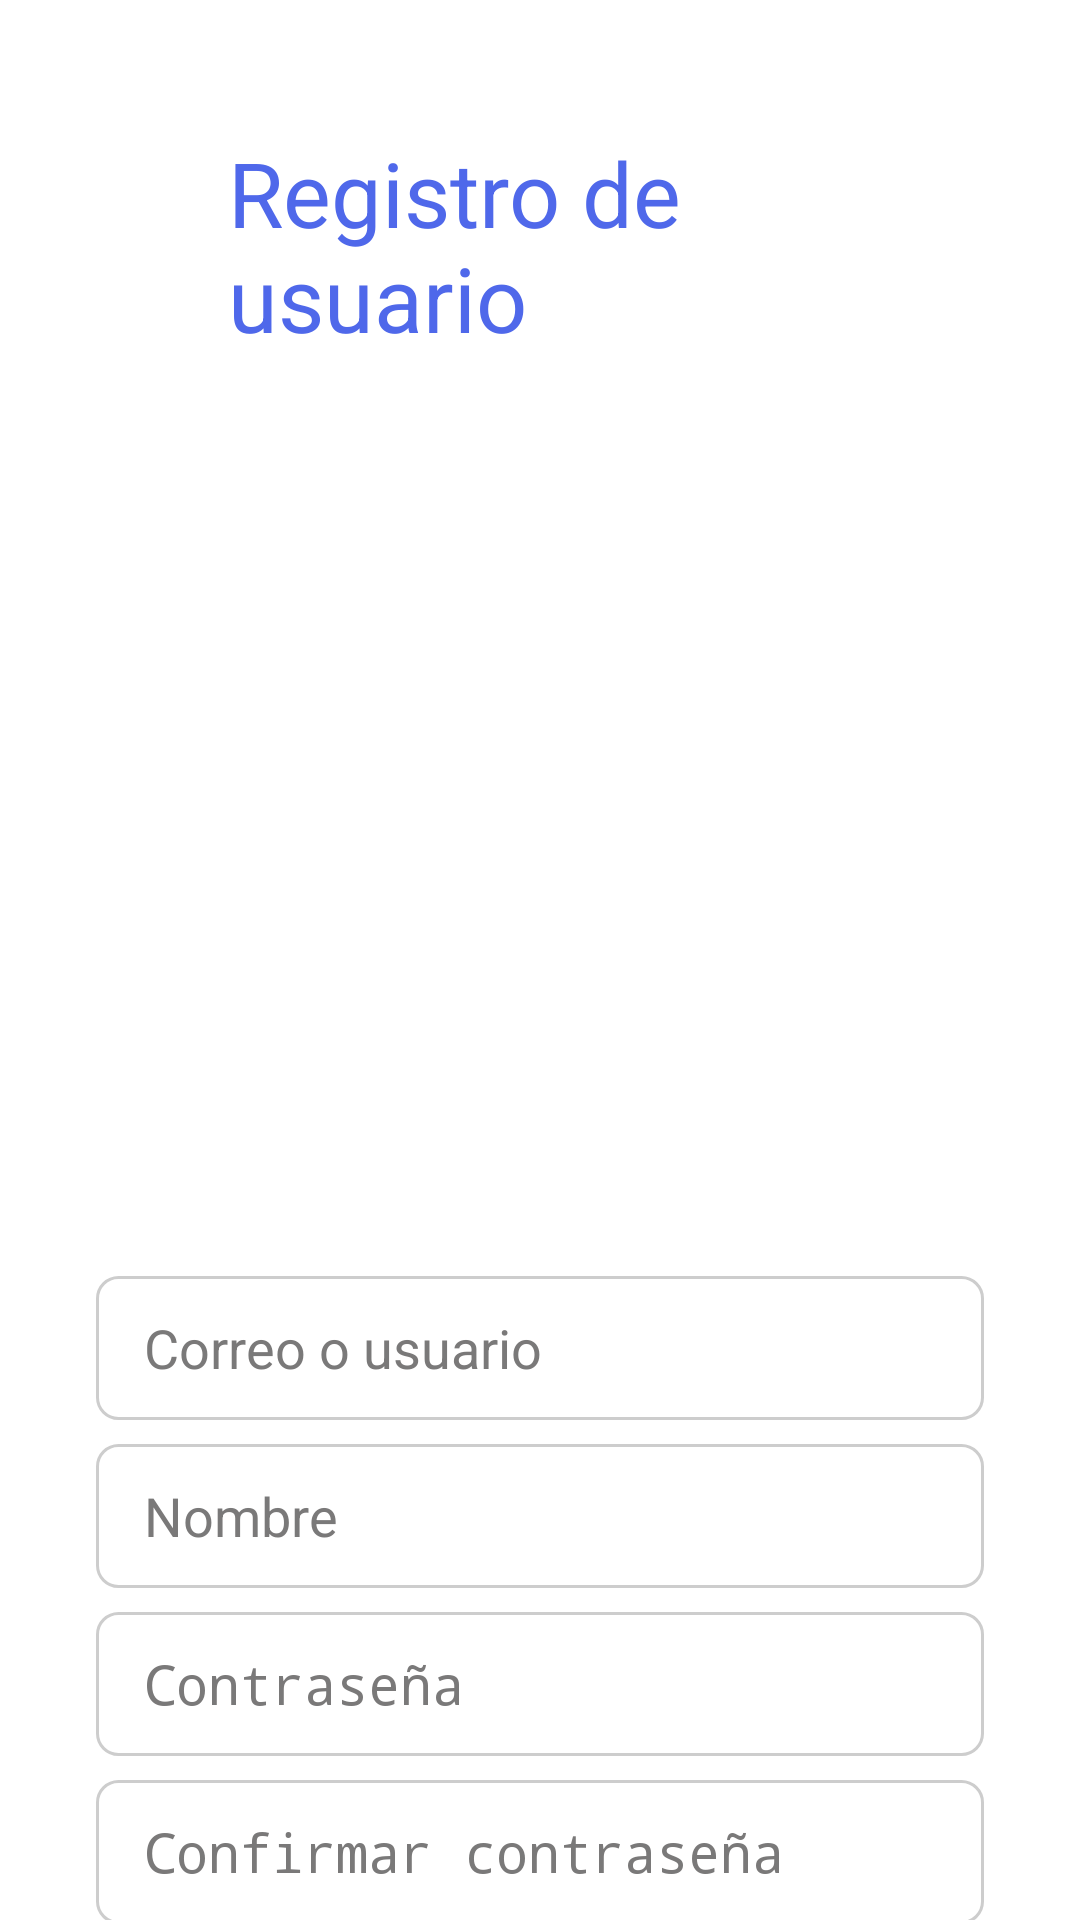

Here is an Android app screen rendered from its layout file. Give the layout XML and the strings, colors and styles it references.
<!-- AndroidManifest.xml: application theme Theme.AppCompat.NoActionBar -->
<!-- res/layout/activity_register.xml -->
<?xml version="1.0" encoding="utf-8"?>
<androidx.constraintlayout.widget.ConstraintLayout xmlns:android="http://schemas.android.com/apk/res/android"
    xmlns:app="http://schemas.android.com/apk/res-auto"
    xmlns:tools="http://schemas.android.com/tools"
    android:layout_width="match_parent"
    android:layout_height="match_parent"
    tools:context=".RegisterActivity"
    android:background="@color/white"
    >

    <ImageView
        android:id="@+id/imageView2"
        android:layout_width="240dp"
        android:layout_height="250dp"
        android:layout_marginStart="32dp"
        android:layout_marginEnd="32dp"
        app:layout_constraintEnd_toEndOf="parent"
        app:layout_constraintHorizontal_bias="0.497"
        app:layout_constraintStart_toStartOf="parent"
        app:layout_constraintTop_toBottomOf="@+id/textView2"
        app:srcCompat="@drawable/rocket" />

    <EditText
        android:id="@+id/CorreoRegistro"
        android:layout_width="match_parent"
        android:layout_height="wrap_content"
        android:layout_marginStart="32dp"
        android:layout_marginTop="56dp"
        android:layout_marginEnd="32dp"
        android:background="@drawable/text_border"
        android:ems="10"
        android:inputType="textPersonName"
        android:minHeight="48dp"
        android:paddingLeft="16dp"
        android:textColor="#616161"
        android:textColorHint="#7A7979"
        app:layout_constraintEnd_toEndOf="parent"
        app:layout_constraintHorizontal_bias="0.497"
        app:layout_constraintStart_toStartOf="parent"
        app:layout_constraintTop_toBottomOf="@+id/imageView2"
        android:hint="Correo o usuario"/>


    <EditText
        android:id="@+id/PassRegistro"
        android:layout_width="match_parent"
        android:layout_height="wrap_content"
        android:layout_marginStart="32dp"
        android:layout_marginTop="8dp"
        android:layout_marginEnd="32dp"
        android:background="@drawable/text_border"
        android:ems="10"
        android:inputType="textPassword"
        android:minHeight="48dp"
        android:paddingLeft="16dp"
        android:textColor="#616161"
        android:textColorHint="#7A7979"
        app:layout_constraintEnd_toEndOf="parent"
        app:layout_constraintStart_toStartOf="parent"
        app:layout_constraintTop_toBottomOf="@+id/NombreRegistro"
        android:hint="Contraseña"/>

    <Button
        android:id="@+id/Btn_Registrar"
        android:layout_width="match_parent"
        android:layout_height="wrap_content"
        android:layout_marginStart="32dp"
        android:layout_marginTop="16dp"
        android:layout_marginEnd="32dp"
        android:background="@drawable/ripple_effect_text"
        android:text="Registrar"
        app:layout_constraintEnd_toEndOf="parent"
        app:layout_constraintStart_toStartOf="parent"
        app:layout_constraintTop_toBottomOf="@+id/PassConfirRegistro" />

    <TextView
        android:id="@+id/textView2"
        android:layout_width="match_parent"
        android:layout_height="wrap_content"
        android:layout_marginStart="31dp"
        android:layout_marginTop="44dp"
        android:layout_marginEnd="32dp"
        android:text="Registro de usuario"
        app:layout_constraintEnd_toEndOf="parent"
        app:layout_constraintHorizontal_bias="0.498"
        app:layout_constraintStart_toStartOf="parent"
        app:layout_constraintTop_toTopOf="parent"
        android:paddingLeft="45dp"

        android:textColor="#FF4F68EA"
        android:textSize="30dp"/>

    <EditText
        android:id="@+id/PassConfirRegistro"
        android:layout_width="match_parent"
        android:layout_height="wrap_content"
        android:layout_marginStart="32dp"
        android:layout_marginTop="8dp"
        android:layout_marginEnd="32dp"
        android:background="@drawable/text_border"
        android:ems="10"
        android:inputType="textPassword"
        android:minHeight="48dp"
        android:paddingLeft="16dp"
        android:textColor="#616161"
        android:textColorHint="#7A7979"
        app:layout_constraintEnd_toEndOf="parent"
        app:layout_constraintStart_toStartOf="parent"
        app:layout_constraintTop_toBottomOf="@+id/PassRegistro"
        android:hint="Confirmar contraseña"/>

    <EditText
        android:id="@+id/NombreRegistro"
        android:layout_width="match_parent"
        android:layout_height="wrap_content"
        android:layout_marginStart="32dp"
        android:layout_marginTop="8dp"
        android:layout_marginEnd="32dp"
        android:background="@drawable/text_border"
        android:ems="10"
        android:inputType="textPersonName"
        android:minHeight="48dp"
        android:paddingLeft="16dp"
        android:textColor="#616161"
        android:textColorHint="#7A7979"
        android:hint="Nombre"
        app:layout_constraintEnd_toEndOf="parent"
        app:layout_constraintStart_toStartOf="parent"
        app:layout_constraintTop_toBottomOf="@+id/CorreoRegistro"
        />

</androidx.constraintlayout.widget.ConstraintLayout>
<!-- resources referenced by this layout -->
<resources>
  <!-- drawable ripple_effect_text (drawable) -->
  <?xml version="1.0" encoding="utf-8"?>
  <ripple xmlns:android="http://schemas.android.com/apk/res/android"
      android:color="@color/white">
  
      <item>
          <shape android:shape="rectangle">
          <solid android:color="#4F68EA"/>
          <corners android:radius="8dp"/>
       </shape>
      </item>
  </ripple>
  <!-- drawable text_border (drawable) -->
  <?xml version="1.0" encoding="utf-8"?>
  <shape xmlns:android="http://schemas.android.com/apk/res/android" >
      <stroke android:width="1dp"
          android:color="#CDCDCD"
  
          />
  
      <corners
          android:bottomLeftRadius="7dp"
          android:bottomRightRadius="7dp"
          android:topLeftRadius="7dp"
          android:topRightRadius="7dp" />
  
  </shape>
  <!-- not gathered from this repository: default colours our renderer supplied (Android Studio template values) -->
  <color name="white">#FFFFFFFF</color>
</resources>
